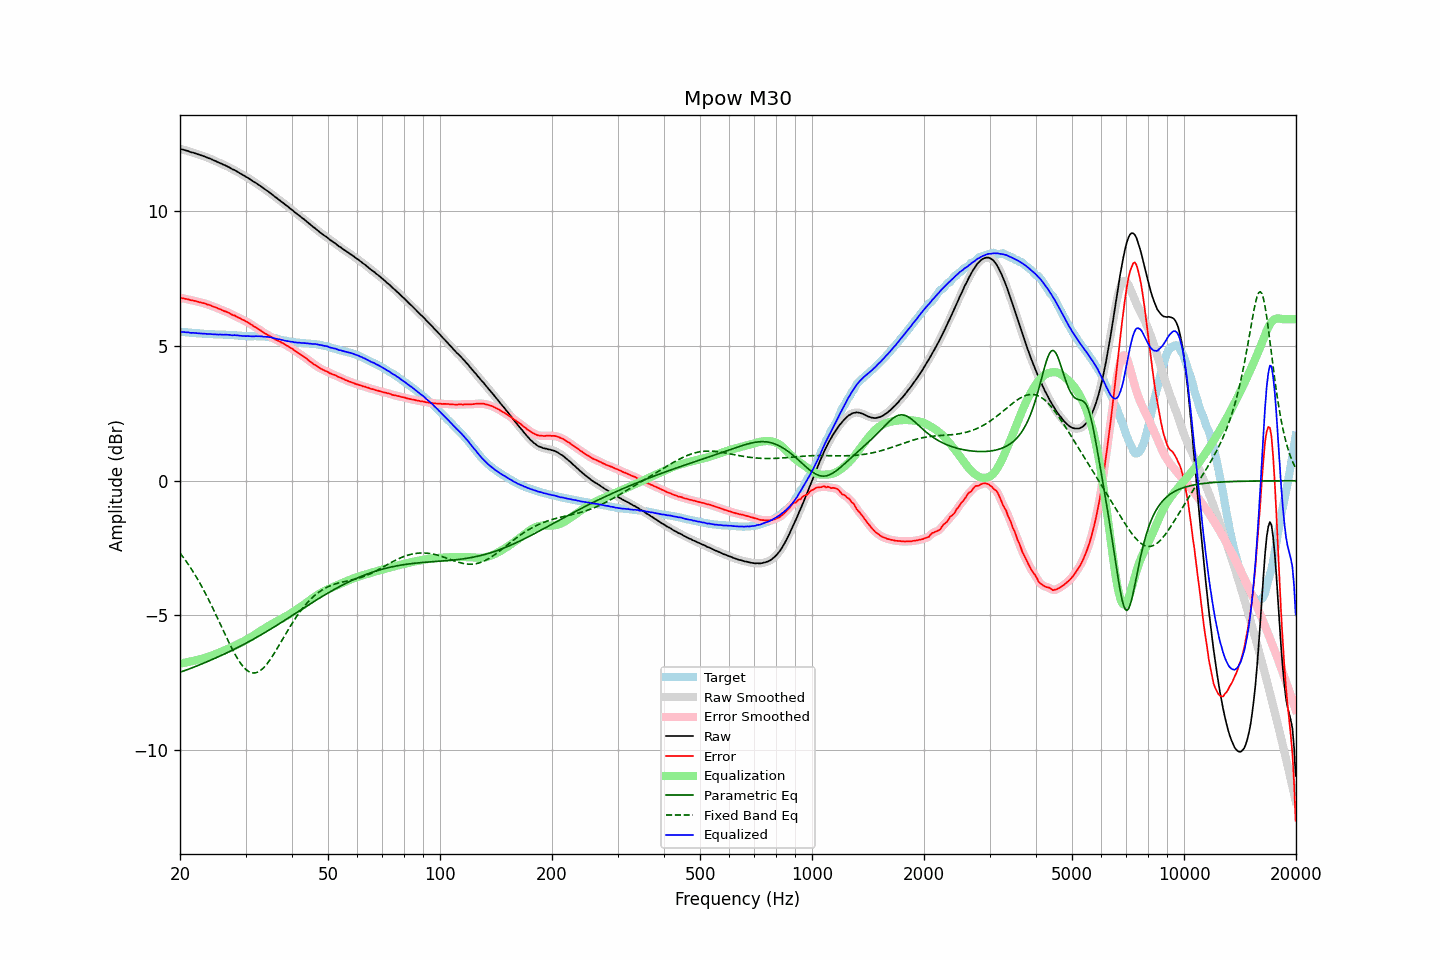

The table this chart was drawn from, first rows:
frequency, raw, error, smoothed, error_smoothed, equalization, parametric_eq, fixed_band_eq, equalized_raw, equalized_smoothed, target
20.00, 12.33, 6.80, 12.33, 6.79, -6.79, -7.11, -2.69, 5.53, 5.53, 5.53
20.20, 12.31, 6.78, 12.31, 6.78, -6.78, -7.09, -2.76, 5.53, 5.53, 5.53
20.40, 12.30, 6.78, 12.30, 6.77, -6.77, -7.07, -2.84, 5.53, 5.53, 5.52
20.61, 12.28, 6.76, 12.28, 6.76, -6.76, -7.05, -2.92, 5.52, 5.52, 5.52
20.81, 12.26, 6.75, 12.26, 6.75, -6.75, -7.03, -3.01, 5.51, 5.52, 5.51
21.02, 12.25, 6.74, 12.24, 6.73, -6.73, -7.01, -3.09, 5.51, 5.51, 5.51
21.23, 12.22, 6.72, 12.22, 6.72, -6.72, -6.98, -3.18, 5.50, 5.50, 5.50
21.44, 12.20, 6.70, 12.20, 6.71, -6.71, -6.96, -3.27, 5.49, 5.50, 5.50
21.66, 12.19, 6.70, 12.18, 6.69, -6.69, -6.94, -3.37, 5.49, 5.49, 5.49
21.87, 12.17, 6.68, 12.17, 6.68, -6.68, -6.91, -3.46, 5.49, 5.49, 5.49
22.09, 12.15, 6.67, 12.15, 6.67, -6.67, -6.89, -3.56, 5.48, 5.48, 5.48
22.31, 12.13, 6.65, 12.13, 6.65, -6.65, -6.87, -3.66, 5.48, 5.48, 5.48
22.54, 12.11, 6.63, 12.11, 6.63, -6.64, -6.84, -3.76, 5.47, 5.47, 5.48
22.76, 12.09, 6.62, 12.09, 6.62, -6.62, -6.82, -3.87, 5.47, 5.47, 5.47
22.99, 12.07, 6.60, 12.07, 6.61, -6.60, -6.79, -3.98, 5.46, 5.46, 5.47
23.22, 12.05, 6.59, 12.05, 6.59, -6.59, -6.77, -4.09, 5.46, 5.46, 5.46
23.45, 12.03, 6.57, 12.03, 6.57, -6.57, -6.74, -4.20, 5.46, 5.46, 5.46
23.69, 12.00, 6.54, 12.00, 6.55, -6.55, -6.72, -4.32, 5.45, 5.45, 5.45
23.92, 11.98, 6.53, 11.98, 6.53, -6.53, -6.69, -4.44, 5.45, 5.45, 5.44
24.16, 11.96, 6.51, 11.95, 6.51, -6.51, -6.67, -4.56, 5.45, 5.44, 5.44
24.40, 11.93, 6.49, 11.93, 6.49, -6.49, -6.64, -4.68, 5.44, 5.44, 5.44
24.65, 11.90, 6.46, 11.90, 6.46, -6.46, -6.61, -4.81, 5.43, 5.44, 5.44
24.89, 11.88, 6.45, 11.87, 6.44, -6.44, -6.59, -4.93, 5.44, 5.43, 5.43
25.14, 11.85, 6.42, 11.85, 6.42, -6.42, -6.56, -5.06, 5.43, 5.43, 5.43
25.39, 11.82, 6.39, 11.82, 6.39, -6.39, -6.53, -5.19, 5.43, 5.43, 5.43
25.65, 11.80, 6.37, 11.79, 6.37, -6.37, -6.51, -5.32, 5.43, 5.43, 5.43
25.91, 11.77, 6.34, 11.77, 6.34, -6.34, -6.48, -5.44, 5.43, 5.43, 5.43
26.16, 11.74, 6.31, 11.74, 6.32, -6.32, -6.45, -5.57, 5.42, 5.42, 5.43
26.43, 11.72, 6.29, 11.72, 6.29, -6.29, -6.42, -5.70, 5.43, 5.42, 5.43
26.69, 11.69, 6.27, 11.69, 6.27, -6.27, -6.40, -5.83, 5.42, 5.42, 5.42
26.96, 11.66, 6.24, 11.66, 6.24, -6.24, -6.37, -5.95, 5.42, 5.42, 5.41
27.23, 11.63, 6.22, 11.62, 6.21, -6.21, -6.34, -6.08, 5.42, 5.41, 5.41
27.50, 11.59, 6.18, 11.59, 6.18, -6.19, -6.31, -6.20, 5.40, 5.41, 5.41
27.77, 11.56, 6.15, 11.56, 6.15, -6.16, -6.28, -6.31, 5.40, 5.40, 5.41
28.05, 11.54, 6.14, 11.53, 6.13, -6.13, -6.25, -6.42, 5.41, 5.40, 5.40
28.33, 11.50, 6.10, 11.50, 6.10, -6.10, -6.22, -6.53, 5.40, 5.40, 5.40
28.62, 11.47, 6.07, 11.47, 6.07, -6.07, -6.19, -6.63, 5.40, 5.40, 5.40
28.90, 11.43, 6.04, 11.43, 6.04, -6.04, -6.16, -6.72, 5.39, 5.39, 5.39
29.19, 11.40, 6.01, 11.40, 6.01, -6.01, -6.13, -6.81, 5.38, 5.38, 5.38
29.48, 11.36, 5.98, 11.36, 5.98, -5.98, -6.10, -6.88, 5.37, 5.38, 5.38
29.78, 11.33, 5.96, 11.33, 5.95, -5.95, -6.07, -6.95, 5.38, 5.37, 5.37
30.08, 11.29, 5.92, 11.29, 5.92, -5.92, -6.04, -7.01, 5.37, 5.37, 5.37
30.38, 11.26, 5.89, 11.26, 5.89, -5.88, -6.00, -7.06, 5.37, 5.37, 5.37
30.68, 11.22, 5.85, 11.22, 5.85, -5.85, -5.97, -7.09, 5.37, 5.37, 5.37
30.99, 11.18, 5.81, 11.18, 5.81, -5.81, -5.94, -7.12, 5.37, 5.36, 5.36
31.30, 11.14, 5.78, 11.14, 5.77, -5.78, -5.91, -7.14, 5.36, 5.36, 5.36
31.61, 11.10, 5.73, 11.10, 5.73, -5.74, -5.87, -7.14, 5.36, 5.36, 5.37
31.93, 11.07, 5.70, 11.07, 5.70, -5.70, -5.84, -7.13, 5.37, 5.37, 5.37
32.24, 11.03, 5.66, 11.03, 5.66, -5.66, -5.81, -7.12, 5.37, 5.37, 5.37
32.57, 10.99, 5.62, 10.99, 5.63, -5.62, -5.77, -7.09, 5.37, 5.37, 5.36
32.89, 10.95, 5.59, 10.95, 5.59, -5.58, -5.74, -7.05, 5.37, 5.36, 5.36
33.22, 10.91, 5.55, 10.90, 5.54, -5.55, -5.70, -7.00, 5.36, 5.36, 5.36
33.55, 10.86, 5.50, 10.86, 5.50, -5.51, -5.67, -6.95, 5.35, 5.35, 5.36
33.89, 10.82, 5.46, 10.82, 5.47, -5.47, -5.63, -6.88, 5.35, 5.35, 5.35
34.23, 10.78, 5.44, 10.78, 5.43, -5.43, -5.60, -6.81, 5.34, 5.34, 5.34
34.57, 10.74, 5.40, 10.74, 5.40, -5.40, -5.56, -6.73, 5.34, 5.34, 5.34
34.92, 10.69, 5.36, 10.69, 5.37, -5.36, -5.53, -6.65, 5.33, 5.33, 5.33
35.27, 10.65, 5.34, 10.65, 5.33, -5.33, -5.49, -6.56, 5.32, 5.32, 5.31
35.62, 10.60, 5.30, 10.60, 5.29, -5.30, -5.45, -6.47, 5.30, 5.30, 5.30
35.97, 10.55, 5.25, 10.55, 5.26, -5.26, -5.42, -6.37, 5.28, 5.29, 5.30
... 635 more rows
